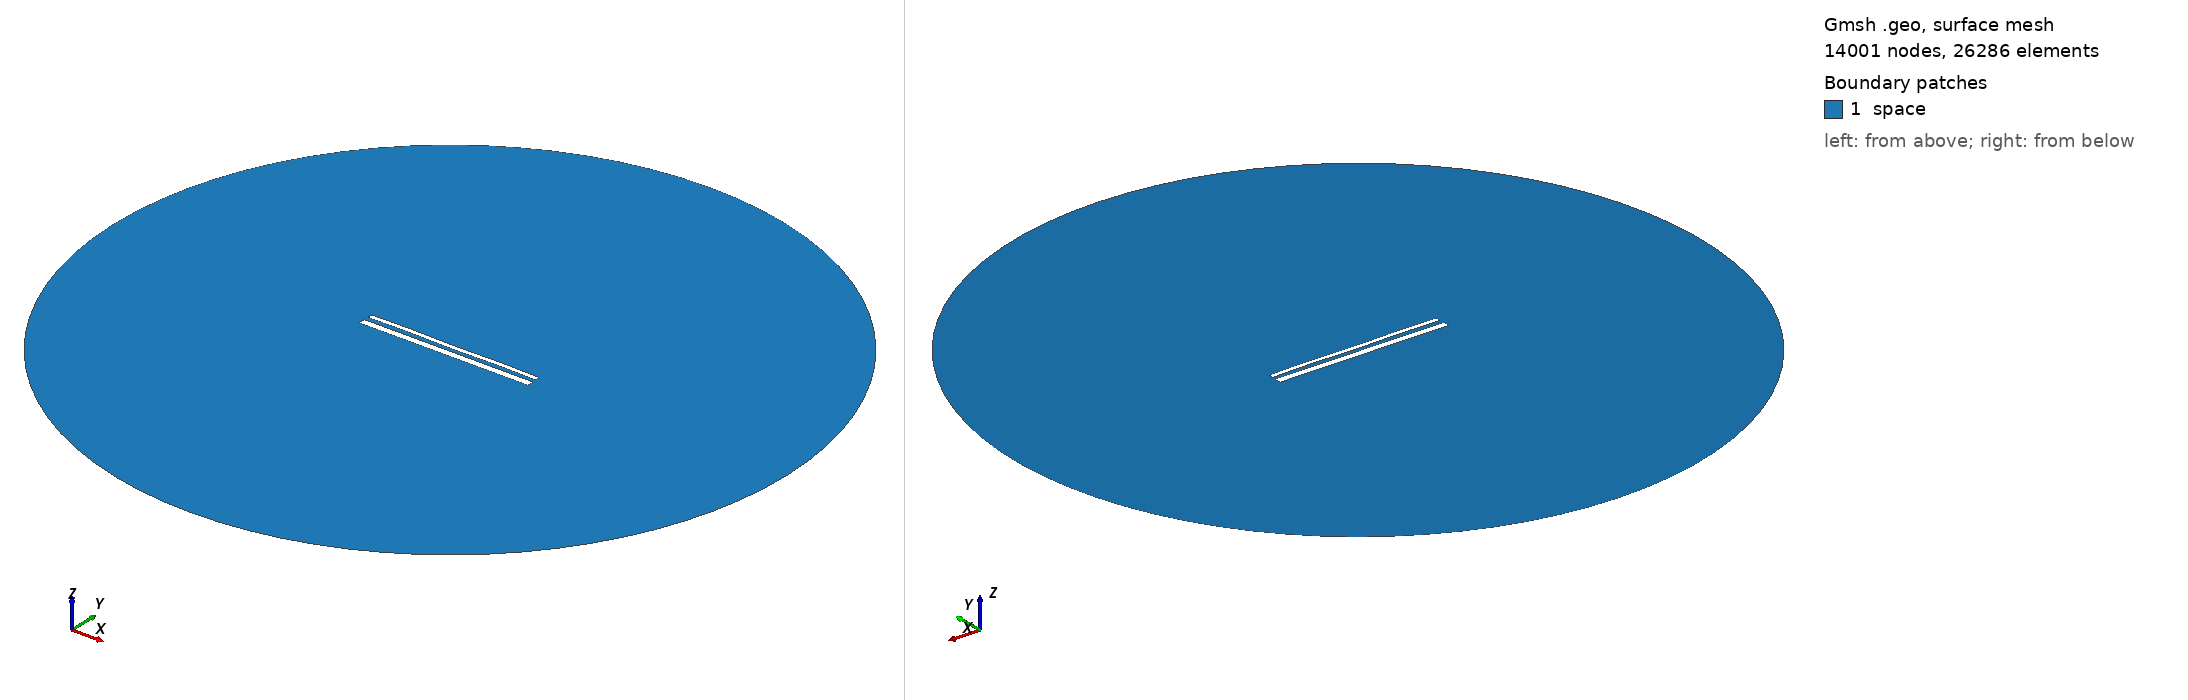

Gmsh geometry script, surface-meshed: 14001 nodes, 26286 surface elements. Boundary patches (legend numbers): 1 space. Left view from above one corner, right view from below the opposite corner. Legend entries are the model's physical surfaces. The drawing asked Gmsh for element sizes between 1% and 20% of the model's largest extent; the script's own settings can give other sizes.

=== 15065.geo (drawn) ===
//---------------------------------------
// Geometry kernel
//---------------------------------------

SetFactory("OpenCASCADE");



//---------------------------------------
// Parameters of the geometry
//---------------------------------------

// Overetch of the upper plate
overetch = 0.5;

// Distance between the plates
distance = 2.5;

// Discretization over the x axis (for the deformation)
nx = 50; 

// Length of the plate
L = 100 - overetch; 

// Number of modes
n = 4; 

// 1st mode coefficient
coeff(1) = -0.15;
beta(1) = 0.596864 * 3.1415926535 / L;

// 2nd mode coefficient
coeff(2) = 0.0;
beta(2) = 1.49418 * 3.1415926535 / L;

// 3rd mode coefficient
coeff(3) = 0.0;
beta(3) = 2.50025 * 3.1415926535 / L;

// 4th mode coefficient
coeff(4) = 0.15;
beta(4) = 3.49999 * 3.1415926535 / L;



//---------------------------------------
// Upper plate (deformed rectangle)
//---------------------------------------

// Coordiantes of the upper plate
xmin = -50;
xmax = 50 - overetch;

// Height of the upper plate
yheight = 4 - 2 * overetch;

// Indexes of the points
UpperID[] = {};
LowerID[] = {};
LeftID[] = {};
RightID[] = {};

// Point index
p = 1;

// Horizontal edges
For i In {1:nx}
    x = xmin + (i-1)*(xmax - xmin)/(nx-1);

    y_bottom = distance / 2 + overetch;
    For j In {1:n}
        C = (Cosh(beta(j)*L) + Cos(beta(j)*L)) / (Sinh(beta(j)*L) + Sin(beta(j)*L));
        y_bottom  = y_bottom + coeff(j) * (Cosh(beta(j)*(x+50)) - Cos(beta(j)*(x+50)) - C * (Sinh(beta(j)*(x+50)) - Sin(beta(j)*(x+50))));
    EndFor

    y_top = y_bottom + yheight;

    Point(p) = {x, y_top, 0, 1.0};
    UpperID[i] = p;
    p = p + 1;

    Point(p) = {x, y_bottom, 0, 1.0};
    LowerID[i] = p;
    p = p + 1;
EndFor

// Create point lists
UpperPts[] = {}; LowerPts[] = {};
For i In {1:nx}
  UpperPts[] += {UpperID[i]};
  LowerPts[] += {LowerID[i]};
EndFor

// Build splines
Spline(1) = {UpperPts[]};
Spline(2) = {LowerPts[]};
Line(3) = {LowerPts[nx-1], UpperPts[nx-1]};
Line(4) = {LowerPts[0], UpperPts[0]};

// Build the plane surface
Curve Loop(1) = {2, 3, -1, -4};
Plane Surface(1) = {1};



//---------------------------------------
// Lower plate (rectangle)
//---------------------------------------

// Vertices
Point(1001) = {-50, -1, 0, 1.0};
Point(1002) = { 50, -1, 0, 1.0};
Point(1003) = { 50,  -5, 0, 1.0};
Point(1004) = {-50,  -5, 0, 1.0};

// Edges
Line(5) = {1001, 1002};
Line(6) = {1002, 1003};
Line(7) = {1003, 1004};
Line(8) = {1004, 1001};

// Plane surface
Line Loop(2) = {5, 6, 7, 8};
Plane Surface(2) = {2}; 



//---------------------------------------
// Outer (fictious) boundary
//---------------------------------------

// Points
Point(1005) = {0, 0, 0};       // Center
Point(1006) = {200, 0, 0};     // Start point
Point(1007) = {0, 200, 0};     // 90 degrees
Point(1008) = {-200, 0, 0};    // 180 degrees
Point(1009) = {0, -200, 0};    // 270 degrees

// Circle arcs (each needs start, center, end)
Circle(9) = {1006, 1005, 1007};
Circle(10) = {1007, 1005, 1008};
Circle(11) = {1008, 1005, 1009};
Circle(12) = {1009, 1005, 1006};

// Plane surface for the entire domain
Curve Loop(3) = {9, 10, 11, 12};
Surface(3) = {3};

// Subtract the plates from the whole domain to obtain the actual domain where we want to solve the equations
BooleanDifference{ Surface{3}; Delete; }{ Surface{1}; Surface{2}; Delete; }




//---------------------------------------
// Transfinite Lines/Curves
//---------------------------------------

// Set the number of points on the boundaries
r = 7;

// Plates
Transfinite Curve {1, 2} = 50*r Using Progression 1;
Transfinite Curve {3, 4} = 2*r Using Progression 1;
Transfinite Line {5, 7} = 50*r Using Progression 1;
Transfinite Line {6, 8} = 2*r Using Progression 1;

// Outer boundary
Transfinite Line {9, 10, 11, 12} = 20 Using Progression 1;



//---------------------------------------
// Physical groups
//---------------------------------------                

// Physical curves (boundaries)
Physical Line("force_segment", 10) = {2};
Physical Line("upper_plate", 11) = {1, 3, 4};
Physical Line("lower_plate", 12) = {5, 6, 7, 8};
Physical Line("boundary", 20) = {9, 10, 11, 12};

// Physical Surfaces
Physical Surface("space", 30) = {3};



//---------------------------------------
// 6. Generate the Mesh
//---------------------------------------

// 2D mesh generation
Mesh 2;
